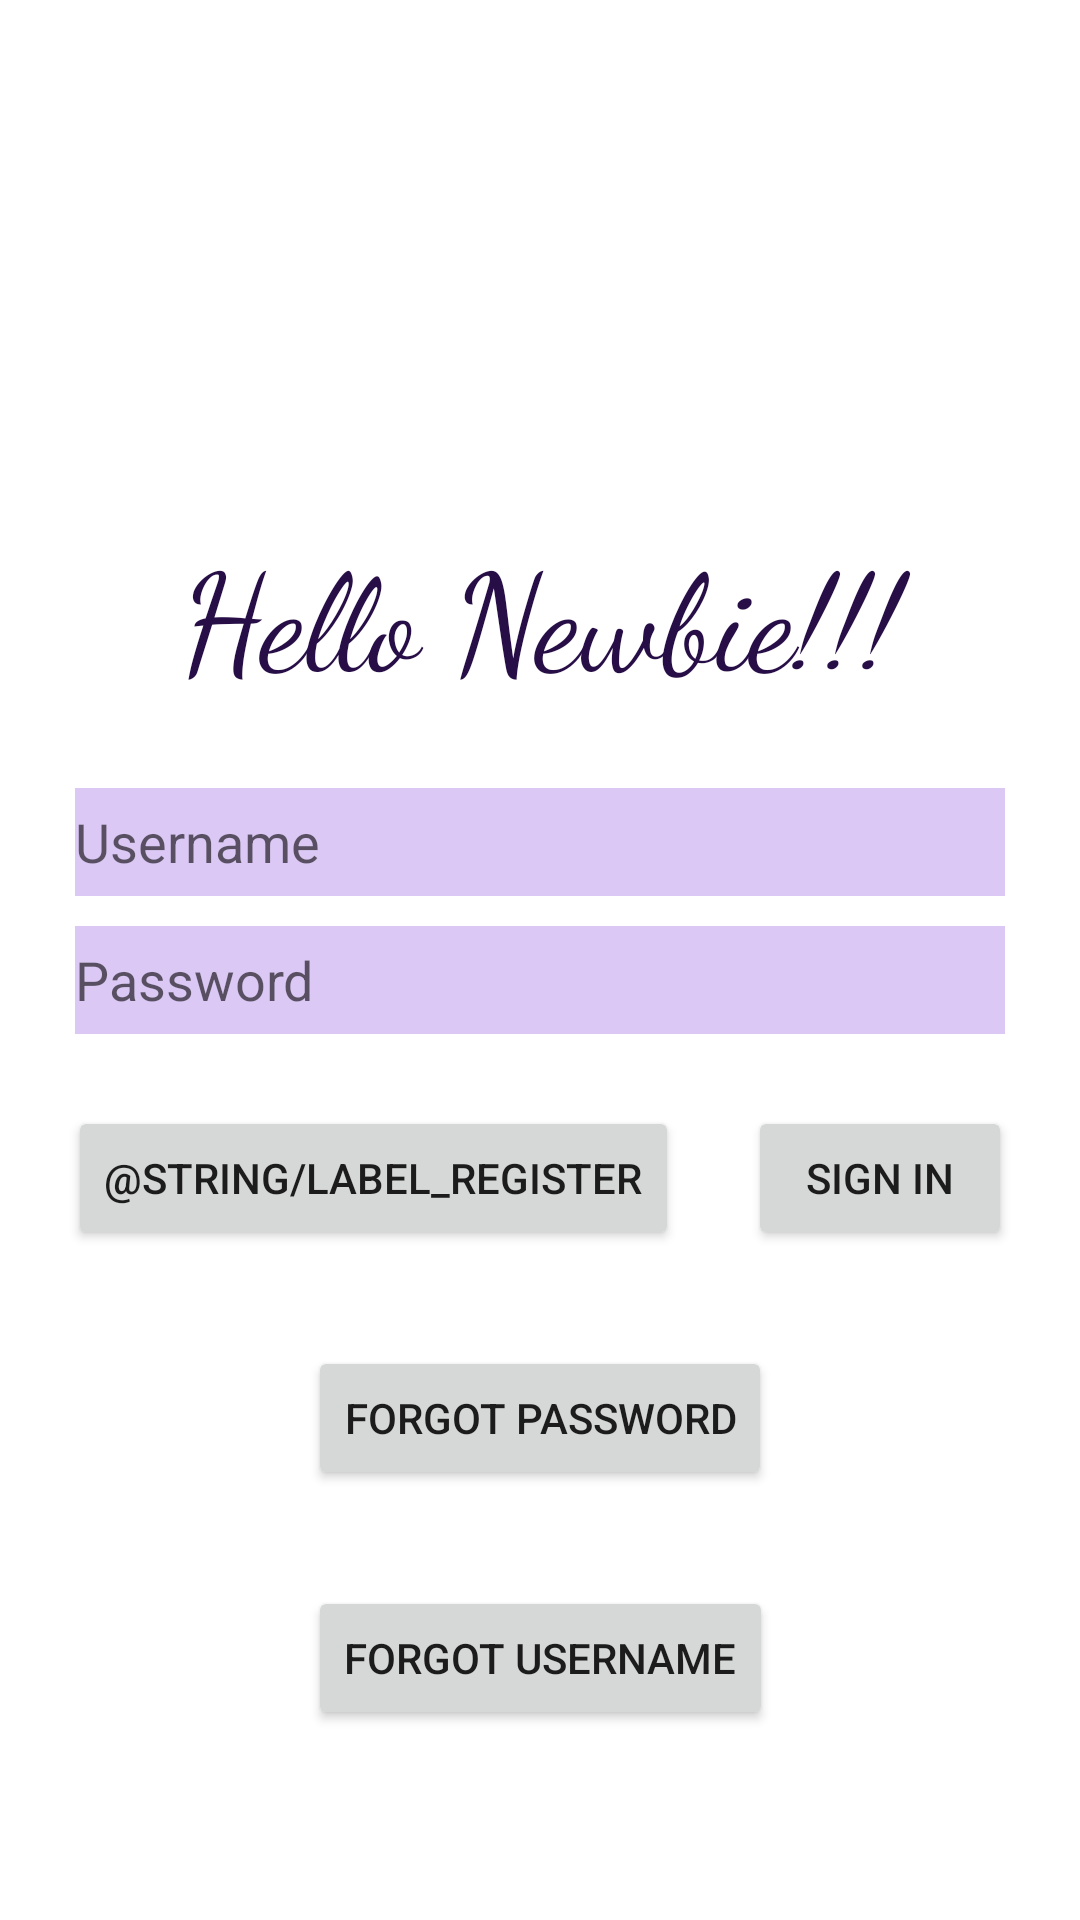

Reconstruct the res/layout file that produces this screen, plus the resources it refers to.
<!-- AndroidManifest.xml: application theme Theme.FreebiesforNewbies -->
<!-- res/layout/fragment_login.xml -->
<?xml version="1.0" encoding="utf-8"?>
<androidx.constraintlayout.widget.ConstraintLayout xmlns:android="http://schemas.android.com/apk/res/android"
    xmlns:tools="http://schemas.android.com/tools"
    xmlns:app="http://schemas.android.com/apk/res-auto"
    android:layout_width="match_parent"
    android:layout_height="match_parent"
    android:orientation="vertical"
    tools:context=".LoginFragment">

    

    <TextView
        android:id="@+id/welcome"
        android:layout_width="match_parent"
        android:layout_height="wrap_content"
        android:layout_marginLeft="25dp"
        android:layout_marginRight="25dp"
        android:fontFamily="cursive"
        android:gravity="center"
        android:minHeight="54dp"
        android:text="@string/hello_newbie"
        android:textColor="@color/darkblue"
        android:textSize="45sp"
        app:layout_constraintBottom_toBottomOf="parent"
        app:layout_constraintEnd_toEndOf="parent"
        app:layout_constraintStart_toStartOf="parent"
        app:layout_constraintTop_toTopOf="parent"
        app:layout_constraintVertical_bias="0.3" />

    <EditText
        android:id="@+id/username"
        android:layout_width="match_parent"
        android:layout_height="wrap_content"
        android:layout_marginLeft="25dp"
        android:layout_marginRight="25dp"
        android:autofillHints="username"
        android:hint="@string/label_username"
        android:inputType="text"
        android:minHeight="36dp"
        android:layout_marginTop="27dp"
        android:textColor="@color/darkblue"
        android:background="@color/sblue2"
        app:layout_constraintEnd_toEndOf="parent"
        app:layout_constraintStart_toStartOf="parent"
        app:layout_constraintTop_toBottomOf="@+id/welcome" />

    <EditText
        android:id="@+id/password"
        android:layout_width="match_parent"
        android:layout_height="wrap_content"
        android:layout_marginLeft="25dp"
        android:layout_marginRight="25dp"
        android:autofillHints="username"
        android:hint="@string/label_password"
        android:inputType="textPassword"
        android:minHeight="36dp"
        android:layout_marginTop="10dp"
        android:textColor="@color/darkblue"
        android:background="@color/sblue2"
        app:layout_constraintEnd_toEndOf="parent"
        app:layout_constraintStart_toStartOf="parent"
        app:layout_constraintTop_toBottomOf="@+id/username" />

    <Button
        android:id="@+id/register"
        android:layout_width="wrap_content"
        android:layout_height="wrap_content"
        android:layout_marginTop="24dp"
        android:text="@string/label_register"
        app:layout_constraintStart_toStartOf="parent"
        app:layout_constraintEnd_toStartOf="@+id/sign_in"
        app:layout_constraintTop_toBottomOf="@+id/password"
        tools:ignore="UsingOnClickInXml" />

    <Button
        android:id="@+id/sign_in"
        android:layout_width="wrap_content"
        android:layout_height="wrap_content"
        android:layout_marginTop="24dp"
        android:text="@string/label_sign_in"
        app:layout_constraintStart_toEndOf="@+id/register"
        app:layout_constraintEnd_toEndOf="parent"
        app:layout_constraintTop_toBottomOf="@+id/password"
        tools:ignore="UsingOnClickInXml" />

    <Button
        android:id="@+id/forgot_password"
        android:layout_width="wrap_content"
        android:layout_height="wrap_content"
        android:layout_marginTop="32dp"
        android:text="@string/forgot_password"
        app:layout_constraintEnd_toEndOf="parent"
        app:layout_constraintStart_toStartOf="parent"
        app:layout_constraintTop_toBottomOf="@+id/register"
        tools:ignore="UsingOnClickInXml" />

    <Button
        android:id="@+id/forgot_username"
        android:layout_width="wrap_content"
        android:layout_height="wrap_content"
        android:layout_marginTop="32dp"
        android:text="@string/forgot_username"
        app:layout_constraintEnd_toEndOf="parent"
        app:layout_constraintStart_toStartOf="parent"
        app:layout_constraintTop_toBottomOf="@+id/forgot_password"
        tools:ignore="UsingOnClickInXml" />
</androidx.constraintlayout.widget.ConstraintLayout>
<!-- resources referenced by this layout -->
<resources>
  <color name="darkblue">#270E47</color>
  <color name="sblue2">#DBC8F4</color>
  <string name="forgot_password">forgot Password</string>
  <string name="forgot_username">forgot Username</string>
  <string name="hello_newbie">Hello Newbie!!!</string>
  <string name="label_password">Password</string>
  <string name="label_sign_in">Sign In</string>
  <string name="label_username">Username</string>
  <style name="Theme.FreebiesforNewbies" parent="Theme.MaterialComponents.DayNight.DarkActionBar">
          
          <item name="colorPrimary">@color/blue</item>
          <item name="colorPrimaryVariant">@color/darkblue</item>
          <item name="colorOnPrimary">@color/white</item>
          
          <item name="colorSecondary">@color/sblue</item>
          <item name="colorSecondaryVariant">@color/sdarkblue</item>
          <item name="colorOnSecondary">@color/black</item>
          
          <item name="android:statusBarColor" tools:targetApi="l">?attr/colorPrimaryVariant</item>
          
      </style>
  <color name="blue">#301B4C</color>
  <color name="white">#FFFFFFFF</color>
  <color name="sblue">#461981</color>
  <color name="sdarkblue">#34126C</color>
  <color name="black">#FF000000</color>
</resources>
